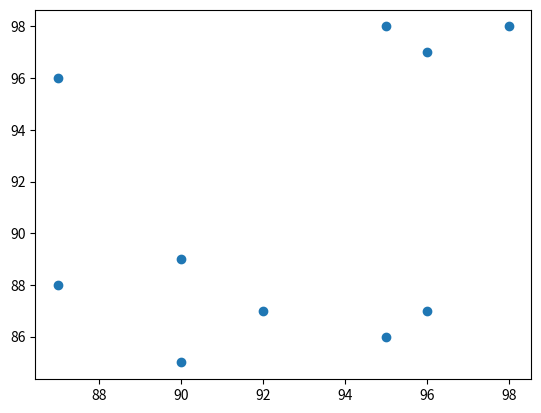

Here is the Python script that generated this plot:
from matplotlib import pyplot as plt
def corr(x,y):
    #calcula el tamaö de las variables
    n = len(x)
    #calcula el producto de los dos conjuntos x y
    prod = []
    for xi,yi in zip(x,y):
        prod.append(xi*yi)
    #sumatoria de xy
    sumpro = sum(prod)
    #sumatoria de x and y
    sumx = sum(x)
    sumy = sum(y)
    #Cuadrados de las sumatorias
    cuax = sumx**2
    cuay = sumy**2
    #calculo de cada cuadrado
    squaresx = []
    for i in x:
        squaresx.append(i**2)

    squaresy = []
    for i in y:
        squaresy.append(i**2)
    #sumatoria de los cuadrados
    sumsqx = sum(squaresx)
    sumqy = sum(squaresy)
    #numerador y denomindaor de la correlacion
    num = (n * sumpro - sumx*sumy)
    den = ((n*sumsqx-cuax)*(n*sumqy-cuay))**0.5

    corre = num/den

    return corre

if __name__=='__main__':

    x = [90,92,95,96,87,87,90,95,98,96]
    y = [85,87,86,97,96,88,89,98,98,87]

    #solo grafica de puntos
    plt.scatter(x,y,marker='o')
    plt.show()
    print(corr(x,y))

